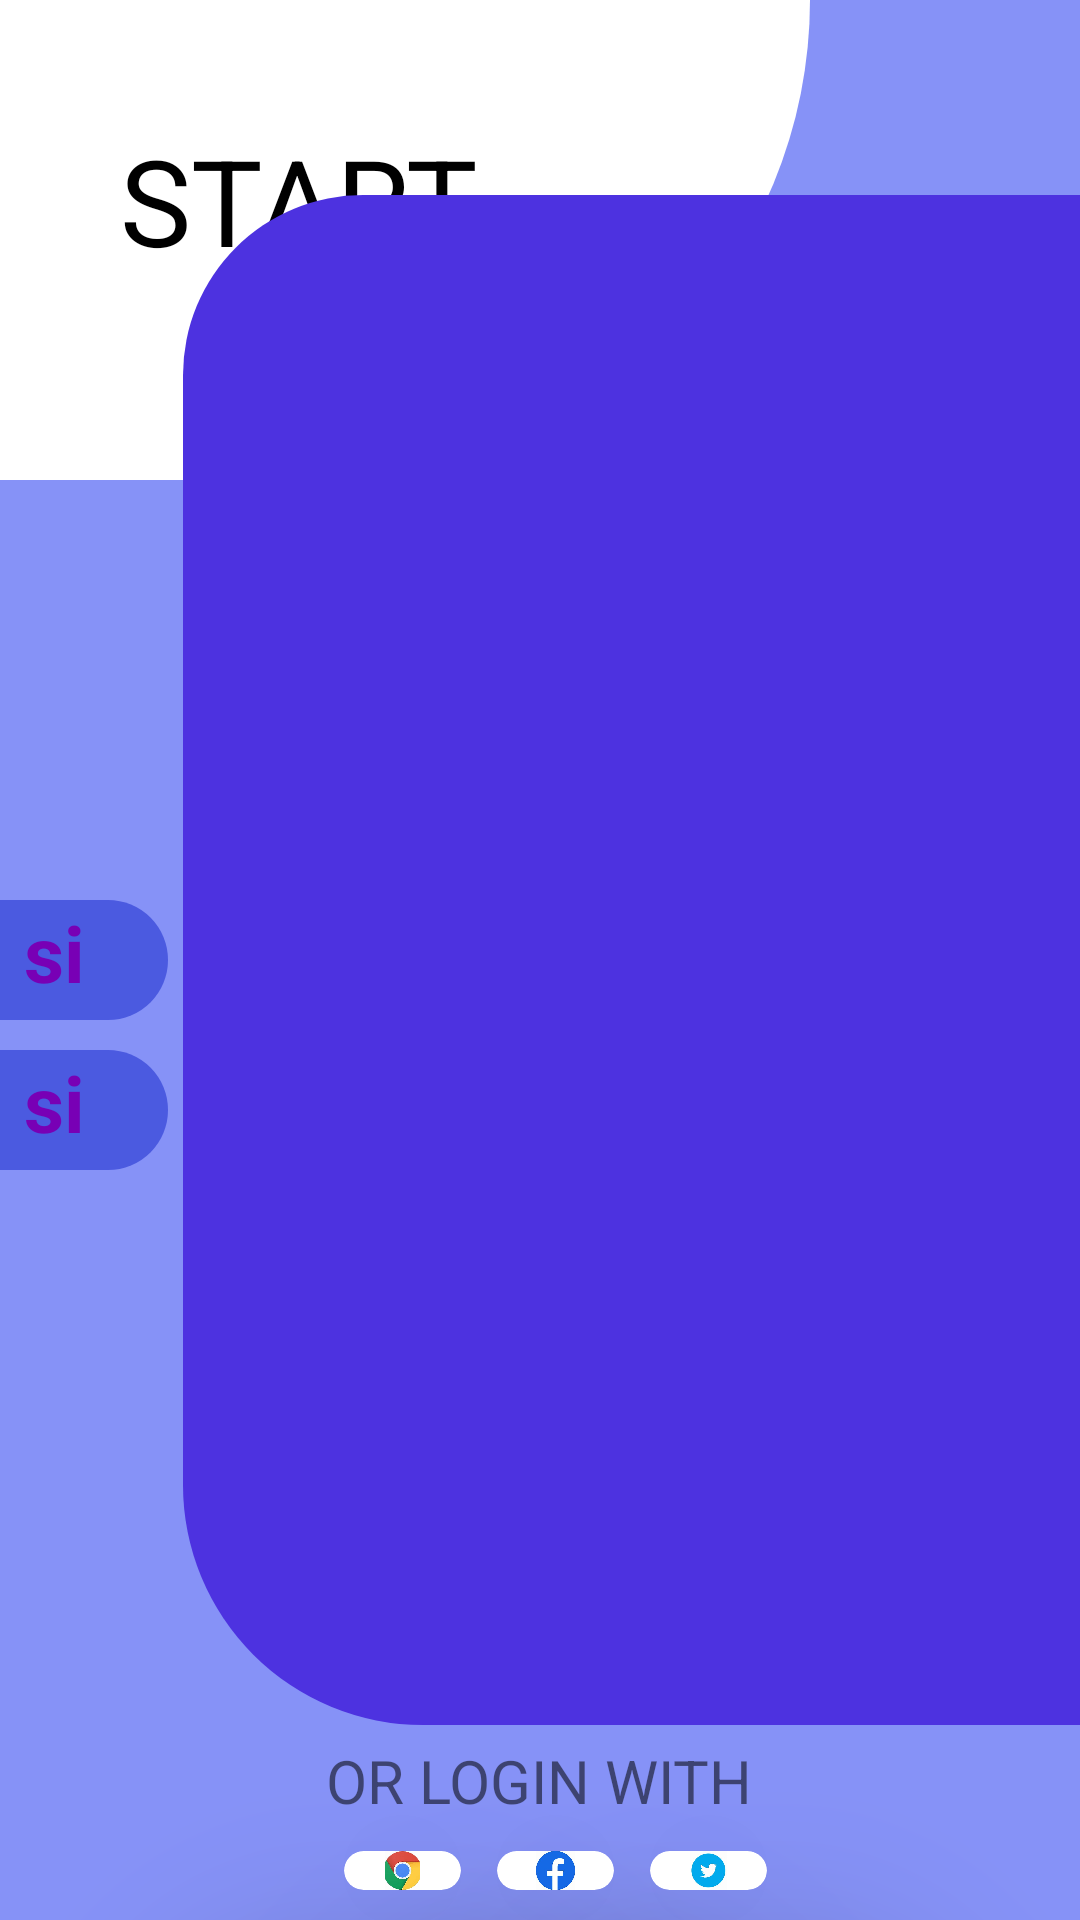

Android layout source for this screen:
<!-- AndroidManifest.xml: application theme Theme.MyFirstProjet -->
<!-- res/layout/activity_enter.xml -->
<?xml version="1.0" encoding="utf-8"?>
<RelativeLayout xmlns:android="http://schemas.android.com/apk/res/android"
    xmlns:app="http://schemas.android.com/apk/res-auto"
    xmlns:tools="http://schemas.android.com/tools"
    android:layout_width="match_parent"
    android:layout_height="match_parent"
    tools:context=".enterActivity"
    android:background="#8692f7">
    <TextView
        android:layout_width="270dp"
        android:layout_height="160dp"
        android:background="@drawable/logopagef"
        android:text="START"
        android:textColor="@color/black"
        android:textSize="40dp"
        android:padding="40dp"/>

    <FrameLayout
        android:id="@+id/frame"
        android:layout_width="299dp"
        android:layout_height="510dp"
        android:layout_alignParentEnd="true"
        android:layout_centerVertical="true"
        android:background="@drawable/fragmentdesing"
         />
    <TextView
        android:id="@+id/singin"
        android:layout_width="100dp"
        android:layout_height="40dp"
        android:layout_marginEnd="5dp"
        android:layout_toLeftOf="@+id/frame"
        android:layout_alignParentStart="true"
        android:layout_centerInParent="true"
        android:paddingStart="8dp"
        android:textColor="#7800b5"
        android:text="sing in"
        android:textSize="26dp"
        android:textStyle="bold"
        android:background="@drawable/diesinginup"/>
    <TextView
        android:id="@+id/singup"
        android:layout_below="@+id/singin"
        android:layout_width="100dp"
        android:layout_height="40dp"
        android:layout_marginTop="10dp"
        android:layout_alignParentStart="true"
        android:layout_centerInParent="true"
        android:layout_marginEnd="5dp"
        android:layout_toLeftOf="@+id/frame"
        android:paddingStart="8dp"
        android:textColor="#7800b5"
        android:text="sing up"
        android:textSize="26dp"
        android:textStyle="bold"
        android:background="@drawable/diesinginup"/>
    <TextView
        android:id="@+id/councet"
        android:layout_below="@+id/frame"
        android:layout_width="wrap_content"
        android:layout_height="wrap_content"
        android:text="OR LOGIN WITH"
        android:textSize="20dp"
        android:layout_marginTop="5dp"
        android:layout_centerInParent="true"
       />
   <androidx.cardview.widget.CardView
       android:id="@+id/google"
       android:layout_below="@+id/councet"
       android:layout_width="39dp"
       android:layout_height="39dp"
       android:layout_alignStart="@+id/councet"
       app:cardCornerRadius="30dp"
       android:layout_marginHorizontal="6dp"
       android:layout_marginVertical="10dp"
       app:cardElevation="60dp"
       >
       <ImageView
           android:layout_width="match_parent"
           android:layout_height="match_parent"
           android:scaleType="fitCenter"
           android:src="@drawable/google"
           />
   </androidx.cardview.widget.CardView>
    <androidx.cardview.widget.CardView
        android:id="@+id/facebook"
        android:layout_below="@+id/councet"
        android:layout_width="39dp"
        android:layout_height="39dp"
        android:layout_centerInParent="true"
        android:layout_toRightOf="@+id/google"
        android:layout_marginHorizontal="6dp"
        android:layout_marginVertical="10dp"
        app:cardCornerRadius="130dp"
        app:cardElevation="60dp"
        >
        <ImageView
            android:layout_width="match_parent"
            android:layout_height="match_parent"
            android:scaleType="fitCenter"
            android:src="@drawable/facebook"/>
    </androidx.cardview.widget.CardView>
    <androidx.cardview.widget.CardView
        android:layout_below="@+id/councet"
        android:layout_width="39dp"
        android:layout_height="39dp"
        android:layout_centerInParent="true"
        android:layout_toRightOf="@+id/facebook"
        android:layout_marginHorizontal="6dp"
        android:layout_marginVertical="10dp"
        app:cardCornerRadius="130dp"
        app:cardElevation="60dp"
        >
        <ImageView
            android:layout_width="match_parent"
            android:layout_height="match_parent"
            android:scaleType="fitCenter"
            android:src="@drawable/tt"/>
    </androidx.cardview.widget.CardView>
</RelativeLayout>
<!-- resources referenced by this layout -->
<resources>
  <!-- drawable diesinginup (drawable) -->
  <?xml version="1.0" encoding="utf-8"?>
  <shape xmlns:android="http://schemas.android.com/apk/res/android">
      <solid android:color="#4B5AE0"/>
      <corners android:bottomRightRadius="150dp"
          android:topRightRadius="150dp"/>
  
  
  </shape>
  <!-- drawable facebook: png bitmap (drawable, 5429 bytes) -->
  <!-- drawable fragmentdesing (drawable) -->
  <?xml version="1.0" encoding="utf-8"?>
  <shape xmlns:android="http://schemas.android.com/apk/res/android">
      <solid android:color="#4D32E0"/>
      <corners  android:topLeftRadius="60dp"
          android:bottomLeftRadius="80dp"/>
  
  
  </shape>
  <!-- drawable google: png bitmap (drawable, 5550 bytes) -->
  <!-- drawable logopagef (drawable) -->
  <?xml version="1.0" encoding="utf-8"?>
  <shape xmlns:android="http://schemas.android.com/apk/res/android">
      <solid android:color="@color/white"/>
      <corners android:bottomRightRadius="420dp"
          >
  
      </corners>
  </shape>
  <!-- drawable tt: png bitmap (drawable, 4401 bytes) -->
  <style name="Theme.MyFirstProjet" parent="Theme.MaterialComponents.DayNight.NoActionBar">
          
          <item name="colorPrimary">@color/purple_500</item>
          <item name="colorPrimaryVariant">@color/purple_700</item>
          <item name="colorOnPrimary">@color/white</item>
          
          <item name="colorSecondary">@color/teal_200</item>
          <item name="colorSecondaryVariant">@color/teal_700</item>
          <item name="colorOnSecondary">@color/black</item>
          
          <item name="android:statusBarColor">?attr/colorPrimaryVariant</item>
          
      </style>
  <!-- not gathered from this repository: default colours our renderer supplied (Android Studio template values) -->
  <color name="purple_500">#FF6200EE</color>
  <color name="purple_700">#FF3700B3</color>
  <color name="teal_200">#FF03DAC5</color>
  <color name="teal_700">#FF018786</color>
  <color name="black">#FF000000</color>
  <color name="white">#FFFFFFFF</color>
</resources>
